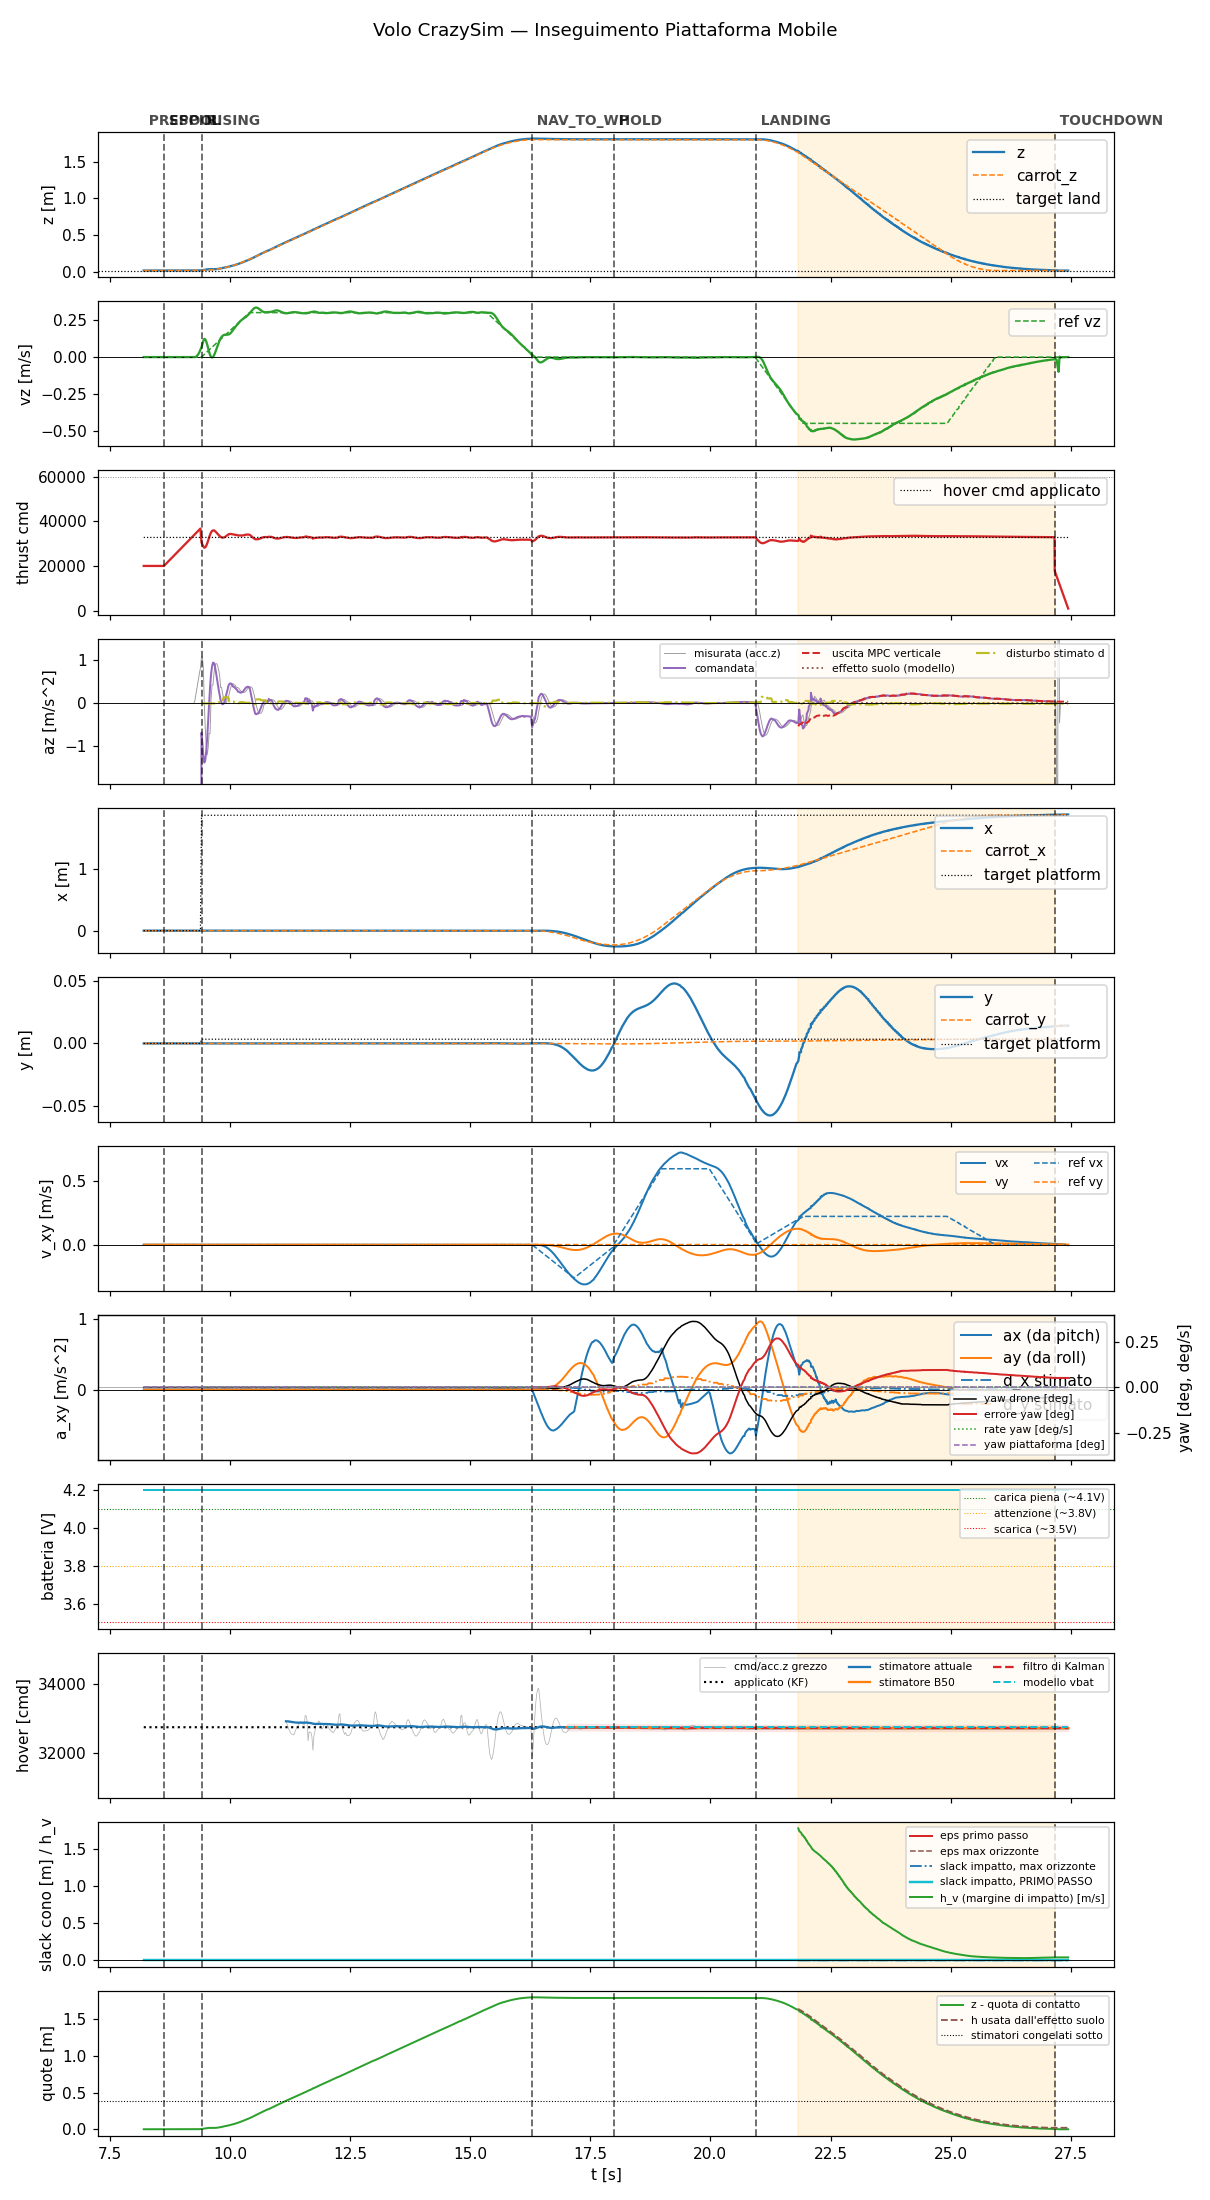

Source data for this figure (header and first rows):
t, state, mode, x, y, z, vx, vy, vz, carrot_x, carrot_y, carrot_z, force, cmd, az, roll, pitch, solve_ms, ref_vx, ref_vy, ref_vz, target_x, target_y, target_z
8.206, prespin, 0, -5.155689579023841e-19, 3.741752793353328e-20, 0.015, -3.517683575784338e-18, -8.468592393256642e-20, 6.905885356900399e-07, -5.155689579023841e-19, 3.741752793353328e-20, 0.015, 0.0, 20000, -9.81, 0.0, 0.0, 0.0, 0.0, 0.0, 0.0, -5.155689579023841e-19, 3.741752793353328e-20, 0.015
8.226, prespin, 0, -5.141416577554239e-19, 3.7451891471871174e-20, 0.015, -3.517184785874968e-18, -8.467393627603294e-20, 6.888271855132189e-07, -5.141416577554239e-19, 3.7451891471871174e-20, 0.015, 0.0, 20000, -9.81, 0.0, 0.0, 0.0, 0.0, 0.0, 0.0, -5.141416577554239e-19, 3.7451891471871174e-20, 0.015
8.246, prespin, 0, -5.131502817912791e-19, 3.7475756925013036e-20, 0.015, -3.518970255227164e-18, -8.471693028084009e-20, 6.873543725305353e-07, -5.131502817912791e-19, 3.7475756925013036e-20, 0.015, 0.0, 20000, -9.81, 0.0, 0.0, 0.0, 0.0, 0.0, 0.0, -5.131502817912791e-19, 3.7475756925013036e-20, 0.015
8.266, prespin, 0, -5.125476290162459e-19, 3.749026489747539e-20, 0.015, -3.522530440583592e-18, -8.480265333416443e-20, 6.861061478957708e-07, -5.125476290162459e-19, 3.749026489747539e-20, 0.015, 0.0, 20000, -9.81, 0.0, 0.0, 0.0, 0.0, 0.0, 0.0, -5.125476290162459e-19, 3.749026489747539e-20, 0.015
8.286, prespin, 0, -5.122844304850892e-19, 3.749659799904025e-20, 0.015, -3.527402120801223e-18, -8.491992557303943e-20, 6.850291356386151e-07, -5.122844304850892e-19, 3.749659799904025e-20, 0.015, 0.0, 20000, -9.81, 0.0, 0.0, 0.0, 0.0, 0.0, 0.0, -5.122844304850892e-19, 3.749659799904025e-20, 0.015
8.306, prespin, 0, -5.123104866743846e-19, 3.749597438240657e-20, 0.015, -3.533163433767655e-18, -8.505862695965838e-20, 6.840797368568019e-07, -5.123104866743846e-19, 3.749597438240657e-20, 0.015, 0.0, 20000, -9.81, 0.0, 0.0, 0.0, 0.0, 0.0, 0.0, -5.123104866743846e-19, 3.749597438240657e-20, 0.015
8.326, prespin, 0, -5.12575442964343e-19, 3.748959281322769e-20, 0.015, -3.539438012304176e-18, -8.520969728137441e-20, 6.837976798124146e-07, -5.12575442964343e-19, 3.748959281322769e-20, 0.015, 0.0, 20000, -9.81, 0.0, 0.0, 0.0, 0.0, 0.0, 0.0, -5.12575442964343e-19, 3.748959281322769e-20, 0.015
8.346, prespin, 0, -5.130302889036706e-19, 3.747864236363417e-20, 0.015, -3.545892089033621e-18, -8.53650650648666e-20, 6.853030072306865e-07, -5.130302889036706e-19, 3.747864236363417e-20, 0.015, 0.0, 20000, -9.81, 0.0, 0.0, 0.0, 0.0, 0.0, 0.0, -5.130302889036706e-19, 3.747864236363417e-20, 0.015
8.366, prespin, 0, -5.136285472816996e-19, 3.7464234557574114e-20, 0.015, -3.552241527415578e-18, -8.551793191947552e-20, 6.86852217768319e-07, -5.136285472816996e-19, 3.7464234557574114e-20, 0.015, 0.0, 20000, -9.81, 0.0, 0.0, 0.0, 0.0, 0.0, 0.0, -5.136285472816996e-19, 3.7464234557574114e-20, 0.015
8.386, prespin, 0, -5.143285488750726e-19, 3.744738721494188e-20, 0.015, -3.5582683653586395e-18, -8.566302456879615e-20, 6.88430986883759e-07, -5.143285488750726e-19, 3.744738721494188e-20, 0.015, 0.0, 20000, -9.81, 0.0, 0.0, 0.0, 0.0, 0.0, 0.0, -5.143285488750726e-19, 3.744738721494188e-20, 0.015
8.406, prespin, 0, -5.180529812818809e-19, 3.7357731822533644e-20, 0.015, -3.561223468096985e-18, -8.573416210147571e-20, 6.926194373590988e-07, -5.180529812818809e-19, 3.7357731822533644e-20, 0.015, 0.0, 20000, -9.81, 0.0, 0.0, 0.0, 0.0, 0.0, 0.0, -5.180529812818809e-19, 3.7357731822533644e-20, 0.015
8.426, prespin, 0, -5.177731874396848e-19, 3.7364468820881976e-20, 0.015, -3.5617450054732e-18, -8.574673136937739e-20, 6.937007128726691e-07, -5.177731874396848e-19, 3.7364468820881976e-20, 0.015, 0.0, 20000, -9.81, 0.0, 0.0, 0.0, 0.0, 0.0, 0.0, -5.177731874396848e-19, 3.7364468820881976e-20, 0.015
8.446, prespin, 0, -5.176439921677617e-19, 3.736757397935332e-20, 0.015, -3.562494844698479e-18, -8.576478070883724e-20, 6.948069426471193e-07, -5.176439921677617e-19, 3.736757397935332e-20, 0.015, 0.0, 20000, -9.81, 0.0, 0.0, 0.0, 0.0, 0.0, 0.0, -5.176439921677617e-19, 3.736757397935332e-20, 0.015
8.466, prespin, 0, -5.176248119173081e-19, 3.736803603727361e-20, 0.015, -3.563353044584003e-18, -8.578546022415107e-20, 6.959410256968113e-07, -5.176248119173081e-19, 3.736803603727361e-20, 0.015, 0.0, 20000, -9.81, 0.0, 0.0, 0.0, 0.0, 0.0, 0.0, -5.176248119173081e-19, 3.736803603727361e-20, 0.015
8.486, prespin, 0, -5.346925981827859e-19, 3.695713729916216e-20, 0.015, -3.56049430838702e-18, -8.571663621224724e-20, 7.103020607246435e-07, -5.346925981827859e-19, 3.695713729916216e-20, 0.015, 0.0, 20000, -9.81, 0.0, 0.0, 0.0, 0.0, 0.0, 0.0, -5.346925981827859e-19, 3.695713729916216e-20, 0.015
8.506, prespin, 0, -5.347988391927107e-19, 3.6954578209142076e-20, 0.015, -3.5613562305853e-18, -8.57373932757435e-20, 7.115008315849991e-07, -5.347988391927107e-19, 3.6954578209142076e-20, 0.015, 0.0, 20000, -9.81, 0.0, 0.0, 0.0, 0.0, 0.0, 0.0, -5.347988391927107e-19, 3.6954578209142076e-20, 0.015
8.526, prespin, 0, -5.179463783804381e-19, 3.736029091255373e-20, 0.015, -3.565851130033913e-18, -8.584559237727455e-20, 6.995707622081682e-07, -5.179463783804381e-19, 3.736029091255373e-20, 0.015, 0.0, 20000, -9.81, 0.0, 0.0, 0.0, 0.0, 0.0, 0.0, -5.179463783804381e-19, 3.736029091255373e-20, 0.015
8.546, prespin, 0, -5.181182768514843e-19, 3.7356155009490965e-20, 0.015, -3.566521146330081e-18, -8.58617159368708e-20, 7.008716238487978e-07, -5.181182768514843e-19, 3.7356155009490965e-20, 0.015, 0.0, 20000, -9.81, 0.0, 0.0, 0.0, 0.0, 0.0, 0.0, -5.181182768514843e-19, 3.7356155009490965e-20, 0.015
8.566, prespin, 0, -5.353016616075663e-19, 3.694248069268349e-20, 0.015, -3.563438657777402e-18, -8.578750878863684e-20, 7.153712431318127e-07, -5.353016616075663e-19, 3.694248069268349e-20, 0.015, 0.0, 20000, -9.81, 0.0, 0.0, 0.0, 0.0, 0.0, 0.0, -5.353016616075663e-19, 3.694248069268349e-20, 0.015
8.586, prespin, 0, -5.184951093192905e-19, 3.734709156566983e-20, 0.015, -3.567529065906477e-18, -8.58859885179704e-20, 7.036160241113976e-07, -5.184951093192905e-19, 3.734709156566983e-20, 0.015, 0.0, 20000, -9.81, 0.0, 0.0, 0.0, 0.0, 0.0, 0.0, -5.184951093192905e-19, 3.734709156566983e-20, 0.015
8.606, prespin, 0, -5.356887304354529e-19, 3.6933161986095196e-20, 0.015, -3.5642691471124054e-18, -8.580751621970297e-20, 7.181851060522604e-07, -5.356887304354529e-19, 3.6933161986095196e-20, 0.015, 0.0, 20000, -9.81, 0.0, 0.0, 0.0, 0.0, 0.0, 0.0, -5.356887304354529e-19, 3.6933161986095196e-20, 0.015
8.627, spool, 0, -5.358771725187501e-19, 3.692862218624896e-20, 0.015, -3.5644771830364625e-18, -8.58125180774695e-20, 7.196543378995557e-07, -5.358771725187501e-19, 3.692862218624896e-20, 0.015, 0.0, 20000, -9.81, 0.0, 0.0, 0.0, 0.0, 0.0, 0.0, -5.358771725187501e-19, 3.692862218624896e-20, 0.015
8.646, spool, 0, -5.360570326031921e-19, 3.692428595038159e-20, 0.015, -3.564540875943629e-18, -8.581405611642097e-20, 7.211591537270579e-07, -5.360570326031921e-19, 3.692428595038159e-20, 0.015, 0.0, 20439, -9.81, 0.0, 0.0, 0.0, 0.0, 0.0, 0.0, -5.360570326031921e-19, 3.692428595038159e-20, 0.015
8.666, spool, 0, -5.362247951711755e-19, 3.692024698254686e-20, 0.015, -3.5644531947986985e-18, -8.581194939079837e-20, 7.22694608157326e-07, -5.362247951711755e-19, 3.692024698254686e-20, 0.015, 0.0, 20879, -9.81, 0.0, 0.0, 0.0, 0.0, 0.0, 0.0, -5.362247951711755e-19, 3.692024698254686e-20, 0.015
8.686, spool, 0, -5.363778235844978e-19, 3.691656344388158e-20, 0.015, -3.564211244469527e-18, -8.580611389007075e-20, 7.242556989695004e-07, -5.363778235844978e-19, 3.691656344388158e-20, 0.015, 0.0, 21319, -9.81, 0.0, 0.0, 0.0, 0.0, 0.0, 0.0, -5.363778235844978e-19, 3.691656344388158e-20, 0.015
8.706, spool, 0, -5.365144634819339e-19, 3.691326764612844e-20, 0.015, -3.56381874726887e-18, -8.579666593651175e-20, 7.258378218466532e-07, -5.365144634819339e-19, 3.691326764612844e-20, 0.015, 0.0, 21760, -9.81, 0.0, 0.0, 0.0, 0.0, 0.0, 0.0, -5.365144634819339e-19, 3.691326764612844e-20, 0.015
8.726, spool, 0, -5.398724548773812e-19, 3.6832420434774187e-20, 0.015, -3.561794222719647e-18, -8.574792044150794e-20, 7.196363185357768e-07, -5.398724548773812e-19, 3.6832420434774187e-20, 0.015, 0.0, 22200, -9.81, 0.0, 0.0, 0.0, 0.0, 0.0, 0.0, -5.398724548773812e-19, 3.6832420434774187e-20, 0.015
8.746, spool, 0, -5.388142840787728e-19, 3.6857895012701406e-20, 0.015, -3.556286854201269e-18, -8.561533889895217e-20, 7.206711529761378e-07, -5.388142840787728e-19, 3.6857895012701406e-20, 0.015, 0.0, 22639, -9.81, 0.0, 0.0, 0.0, 0.0, 0.0, 0.0, -5.388142840787728e-19, 3.6857895012701406e-20, 0.015
8.766, spool, 0, -5.379007664897845e-19, 3.687988638476795e-20, 0.015, -3.5518337273735895e-18, -8.550812207439852e-20, 7.1227270836971e-07, -5.379007664897845e-19, 3.687988638476795e-20, 0.015, 0.0, 23078, -9.81, 0.0, 0.0, 0.0, 0.0, 0.0, 0.0, -5.379007664897845e-19, 3.687988638476795e-20, 0.015
8.786, spool, 0, -5.340875155647033e-19, 3.697169050806427e-20, 0.015, -3.535211532964336e-18, -8.510794760368185e-20, 7.103143389031175e-07, -5.340875155647033e-19, 3.697169050806427e-20, 0.015, 0.0, 23518, -9.81, 0.0, 0.0, 0.0, 0.0, 0.0, 0.0, -5.340875155647033e-19, 3.697169050806427e-20, 0.015
8.806, spool, 0, -5.310975161442656e-19, 3.7043677839576255e-20, 0.015, -3.524925955637546e-18, -8.486031687014733e-20, 7.087722337928426e-07, -5.310975161442656e-19, 3.7043677839576255e-20, 0.015, 0.0, 23958, -9.81, 0.0, 0.0, 0.0, 0.0, 0.0, 0.0, -5.310975161442656e-19, 3.7043677839576255e-20, 0.015
8.826, spool, 0, -5.284384406676373e-19, 3.7107697095343885e-20, 0.015, -3.516387383764467e-18, -8.465475602557936e-20, 7.064315354909922e-07, -5.284384406676373e-19, 3.7107697095343885e-20, 0.015, 0.0, 24399, -9.81, 0.0, 0.0, 0.0, 0.0, 0.0, 0.0, -5.284384406676373e-19, 3.7107697095343885e-20, 0.015
8.846, spool, 0, -5.262877710749994e-19, 3.7159473431810876e-20, 0.015, -3.511074816280345e-18, -8.452684676101482e-20, 7.043793175398605e-07, -5.262877710749994e-19, 3.7159473431810876e-20, 0.015, 0.0, 24840, -9.81, 0.0, 0.0, 0.0, 0.0, 0.0, 0.0, -5.262877710749994e-19, 3.7159473431810876e-20, 0.015
8.866, spool, 0, -5.218891864689604e-19, 3.7265368706089e-20, 0.015, -3.497835376986128e-18, -8.420811080654341e-20, 6.996515367063694e-07, -5.218891864689604e-19, 3.7265368706089e-20, 0.015, 0.0, 25279, -9.81, 0.0, 0.0, 0.0, 0.0, 0.0, 0.0, -5.218891864689604e-19, 3.7265368706089e-20, 0.015
8.886, spool, 0, -5.183758919135063e-19, 3.734994792372255e-20, 0.015, -3.490224074579721e-18, -8.402486445146877e-20, 6.954778086765145e-07, -5.183758919135063e-19, 3.734994792372255e-20, 0.015, 0.0, 25719, -9.81, 0.0, 0.0, 0.0, 0.0, 0.0, 0.0, -5.183758919135063e-19, 3.734994792372255e-20, 0.015
8.906, spool, 0, -5.156553465776077e-19, 3.741545028847909e-20, 0.015, -3.487048114617824e-18, -8.39484019435959e-20, 6.916603751960793e-07, -5.156553465776077e-19, 3.741545028847909e-20, 0.015, 0.0, 26159, -9.81, 0.0, 0.0, 0.0, 0.0, 0.0, 0.0, -5.156553465776077e-19, 3.741545028847909e-20, 0.015
8.926, spool, 0, -5.136341307508343e-19, 3.746411177295194e-20, 0.015, -3.487395530475096e-18, -8.395677068494946e-20, 6.880965770506009e-07, -5.136341307508343e-19, 3.746411177295194e-20, 0.015, 0.0, 26599, -9.81, 0.0, 0.0, 0.0, 0.0, 0.0, 0.0, -5.136341307508343e-19, 3.746411177295194e-20, 0.015
8.946, spool, 0, -5.122204273851929e-19, 3.749814573151452e-20, 0.015, -3.490452376428786e-18, -8.403036391007254e-20, 6.847101303719683e-07, -5.122204273851929e-19, 3.749814573151452e-20, 0.015, 0.0, 27039, -9.81, 0.0, 0.0, 0.0, 0.0, 0.0, 0.0, -5.122204273851929e-19, 3.749814573151452e-20, 0.015
8.966, spool, 0, -5.113256247575637e-19, 3.7519687970357845e-20, 0.015, -3.495499832526584e-18, -8.415187544958687e-20, 6.820208113822446e-07, -5.113256247575637e-19, 3.7519687970357845e-20, 0.015, 0.0, 27478, -9.81, 0.0, 0.0, 0.0, 0.0, 0.0, 0.0, -5.113256247575637e-19, 3.7519687970357845e-20, 0.015
8.986, spool, 0, -5.108657640357725e-19, 3.753075474222501e-20, 0.015, -3.501915858947852e-18, -8.430634496663261e-20, 6.817123789915058e-07, -5.108657640357725e-19, 3.753075474222501e-20, 0.015, 0.0, 27918, -9.81, 0.0, 0.0, 0.0, 0.0, 0.0, 0.0, -5.108657640357725e-19, 3.753075474222501e-20, 0.015
9.006, spool, 0, -5.107644344107347e-19, 3.753319427879719e-20, 0.015, -3.509191739615868e-18, -8.448151338603779e-20, 6.837535693193786e-07, -5.107644344107347e-19, 3.753319427879719e-20, 0.015, 0.0, 28358, -9.81, 0.0, 0.0, 0.0, 0.0, 0.0, 0.0, -5.107644344107347e-19, 3.753319427879719e-20, 0.015
9.026, spool, 0, -5.276752631549806e-19, 3.712607601457905e-20, 0.015, -3.511503709427954e-18, -8.453716713162612e-20, 6.989447456362541e-07, -5.276752631549806e-19, 3.712607601457905e-20, 0.015, 0.0, 28802, -9.81, 0.0, 0.0, 0.0, 0.0, 0.0, 0.0, -5.276752631549806e-19, 3.712607601457905e-20, 0.015
9.046, spool, 0, -5.137273953648997e-19, 3.746186287566156e-20, 0.015, -3.519836726918813e-18, -8.473777781721584e-20, 6.896922855048615e-07, -5.137273953648997e-19, 3.746186287566156e-20, 0.015, 0.0, 29239, -9.81, 0.0, 0.0, 0.0, 0.0, 0.0, 0.0, -5.137273953648997e-19, 3.746186287566156e-20, 0.015
9.066, spool, 0, -5.302232896343736e-19, 3.7064732171105144e-20, 0.015, -3.519194421173166e-18, -8.472231341717022e-20, 7.039923275442561e-07, -5.302232896343736e-19, 3.7064732171105144e-20, 0.015, 0.0, 29678, -9.81, 0.0, 0.0, 0.0, 0.0, 0.0, 0.0, -5.302232896343736e-19, 3.7064732171105144e-20, 0.015
9.086, spool, 0, -5.300461178869224e-19, 3.706899408996435e-20, 0.015, -3.52354373683397e-18, -8.482701638814353e-20, 7.051426109683234e-07, -5.300461178869224e-19, 3.706899408996435e-20, 0.015, 0.0, 30117, -9.81, 0.0, 0.0, 0.0, 0.0, 0.0, 0.0, -5.300461178869224e-19, 3.706899408996435e-20, 0.015
9.106, spool, 0, -5.300926984951668e-19, 3.706787287249343e-20, 0.015, -3.52824336348419e-18, -8.49401591863043e-20, 7.063563884912583e-07, -5.300926984951668e-19, 3.706787287249343e-20, 0.015, 0.0, 30557, -9.81, 0.0, 0.0, 0.0, 0.0, 0.0, 0.0, -5.300926984951668e-19, 3.706787287249343e-20, 0.015
9.126, spool, 0, -5.303111775744573e-19, 3.7062615751959745e-20, 0.015, -3.533055486697717e-18, -8.505602263319854e-20, 7.076255883475824e-07, -5.303111775744573e-19, 3.7062615751959745e-20, 0.015, 0.0, 31000, -9.81, 0.0, 0.0, 0.0, 0.0, 0.0, 0.0, -5.303111775744573e-19, 3.7062615751959745e-20, 0.015
9.146, spool, 0, -5.306583349377882e-19, 3.705426316647752e-20, 0.015, -3.537801021871934e-18, -8.517027695530743e-20, 7.089445261954097e-07, -5.306583349377882e-19, 3.705426316647752e-20, 0.015, 0.0, 31439, -9.81, 0.0, 0.0, 0.0, 0.0, 0.0, 0.0, -5.306583349377882e-19, 3.705426316647752e-20, 0.015
9.166, spool, 0, -5.166558215284905e-19, 3.739136511548702e-20, 0.015, -3.5420725825551575e-18, -8.527311230755397e-20, 6.995026637923729e-07, -5.166558215284905e-19, 3.739136511548702e-20, 0.015, 0.0, 31879, -9.81, 0.0, 0.0, 0.0, 0.0, 0.0, 0.0, -5.166558215284905e-19, 3.739136511548702e-20, 0.015
9.186, spool, 0, -5.331890423231059e-19, 3.699333614448416e-20, 0.015, -3.538846164575894e-18, -8.519544134050494e-20, 7.137047646210704e-07, -5.331890423231059e-19, 3.699333614448416e-20, 0.015, 0.0, 32318, -9.81, 0.0, 0.0, 0.0, 0.0, 0.0, 0.0, -5.331890423231059e-19, 3.699333614448416e-20, 0.015
9.206, spool, 0, -5.328476752240629e-19, 3.700155302064714e-20, 0.015, -3.539838781310958e-18, -8.521932618069241e-20, 7.147488076952868e-07, -5.328476752240629e-19, 3.700155302064714e-20, 0.015, 0.0, 32759, -9.81, 0.0, 0.0, 0.0, 0.0, 0.0, 0.0, -5.328476752240629e-19, 3.700155302064714e-20, 0.015
9.226, spool, 0, -5.326700898863054e-19, 3.700582786420342e-20, 0.015, -3.5413351510390664e-18, -8.525534731142968e-20, 7.15879934887198e-07, -5.326700898863054e-19, 3.700582786420342e-20, 0.015, 0.0, 33203, -9.81, 0.0, 0.0, 0.0, 0.0, 0.0, 0.0, -5.326700898863054e-19, 3.700582786420342e-20, 0.015
9.246, spool, 0, -5.326272315908175e-19, 3.700686183996911e-20, 0.015, -3.5431958938270045e-18, -8.530014431147826e-20, 7.170872891038016e-07, -5.326272315908175e-19, 3.700686183996911e-20, 0.015, 0.0, 33643, -9.81, 0.0, 0.0, 0.0, 0.0, 0.0, 0.0, -5.326272315908175e-19, 3.700686183996911e-20, 0.015
9.266, spool, 0, -5.270947374613332e-19, 4.956198689188369e-20, 0.015, -3.522445240980499e-18, -2.4886596298948738e-20, 2.1477693735505454e-05, -5.270947374613332e-19, 4.956198689188369e-20, 0.015, 0.0, 34079, -9.81, 0.0, 0.0, 0.0, 0.0, 0.0, 0.0, -5.270947374613332e-19, 4.956198689188369e-20, 0.015
9.286, spool, 0, -5.13503074322533e-19, 9.646249431348388e-20, 0.01501, -3.4757802603136264e-18, 1.85766050618051e-19, 0.001324, -5.13503074322533e-19, 9.646249431348388e-20, 0.01501, 0.0, 34518, -9.81, 0.0, 0.0, 0.0, 0.0, 0.0, 0.0, -5.13503074322533e-19, 9.646249431348388e-20, 0.01501
9.306, spool, 0, -5.222325181219582e-19, 1.3940867774147138e-19, 0.01509, -3.510782407933808e-18, 3.5913866091337313e-19, 0.00549, -5.222325181219582e-19, 1.3940867774147138e-19, 0.01509, 0.0, 34959, -9.81, 0.0, 0.0, 0.0, 0.0, 0.0, 0.0, -5.222325181219582e-19, 1.3940867774147138e-19, 0.01509
9.326, spool, 0, -5.56391044914912e-19, 1.7780562629435866e-19, 0.01529, -3.660608391514619e-18, 4.979543535532206e-19, 0.0123, -5.56391044914912e-19, 1.7780562629435866e-19, 0.01529, 0.0, 35399, -9.81, 0.0, 0.0, 0.0, 0.0, 0.0, 0.0, -5.56391044914912e-19, 1.7780562629435866e-19, 0.01529
9.346, spool, 0, -6.275666279026499e-19, 2.119989980706163e-19, 0.01566, -3.946953090571794e-18, 6.057783803752734e-19, 0.02189, -6.275666279026499e-19, 2.119989980706163e-19, 0.01566, 0.0, 35839, -9.81, 0.0, 0.0, 0.0, 0.0, 0.0, 0.0, -6.275666279026499e-19, 2.119989980706163e-19, 0.01566
9.366, spool, 0, -7.421422579807254e-19, 2.422100380347081e-19, 0.01628, -4.382183268853308e-18, 6.863313997747952e-19, 0.03415, -7.421422579807254e-19, 2.422100380347081e-19, 0.01628, 0.0, 36279, -9.81, 0.0, 0.0, 0.0, 0.0, 0.0, 0.0, -7.421422579807254e-19, 2.422100380347081e-19, 0.01628
9.386, spool, 0, -9.050641133206877e-19, 2.6867888705821587e-19, 0.01719, -4.971389809439117e-18, 7.431073192616333e-19, 0.04929, -9.050641133206877e-19, 2.6867888705821587e-19, 0.01719, 0.0, 36719, -9.81, 0.0, 0.0, 0.0, 0.0, 0.0, 0.0, -9.050641133206877e-19, 2.6867888705821587e-19, 0.01719
... 903 more rows
